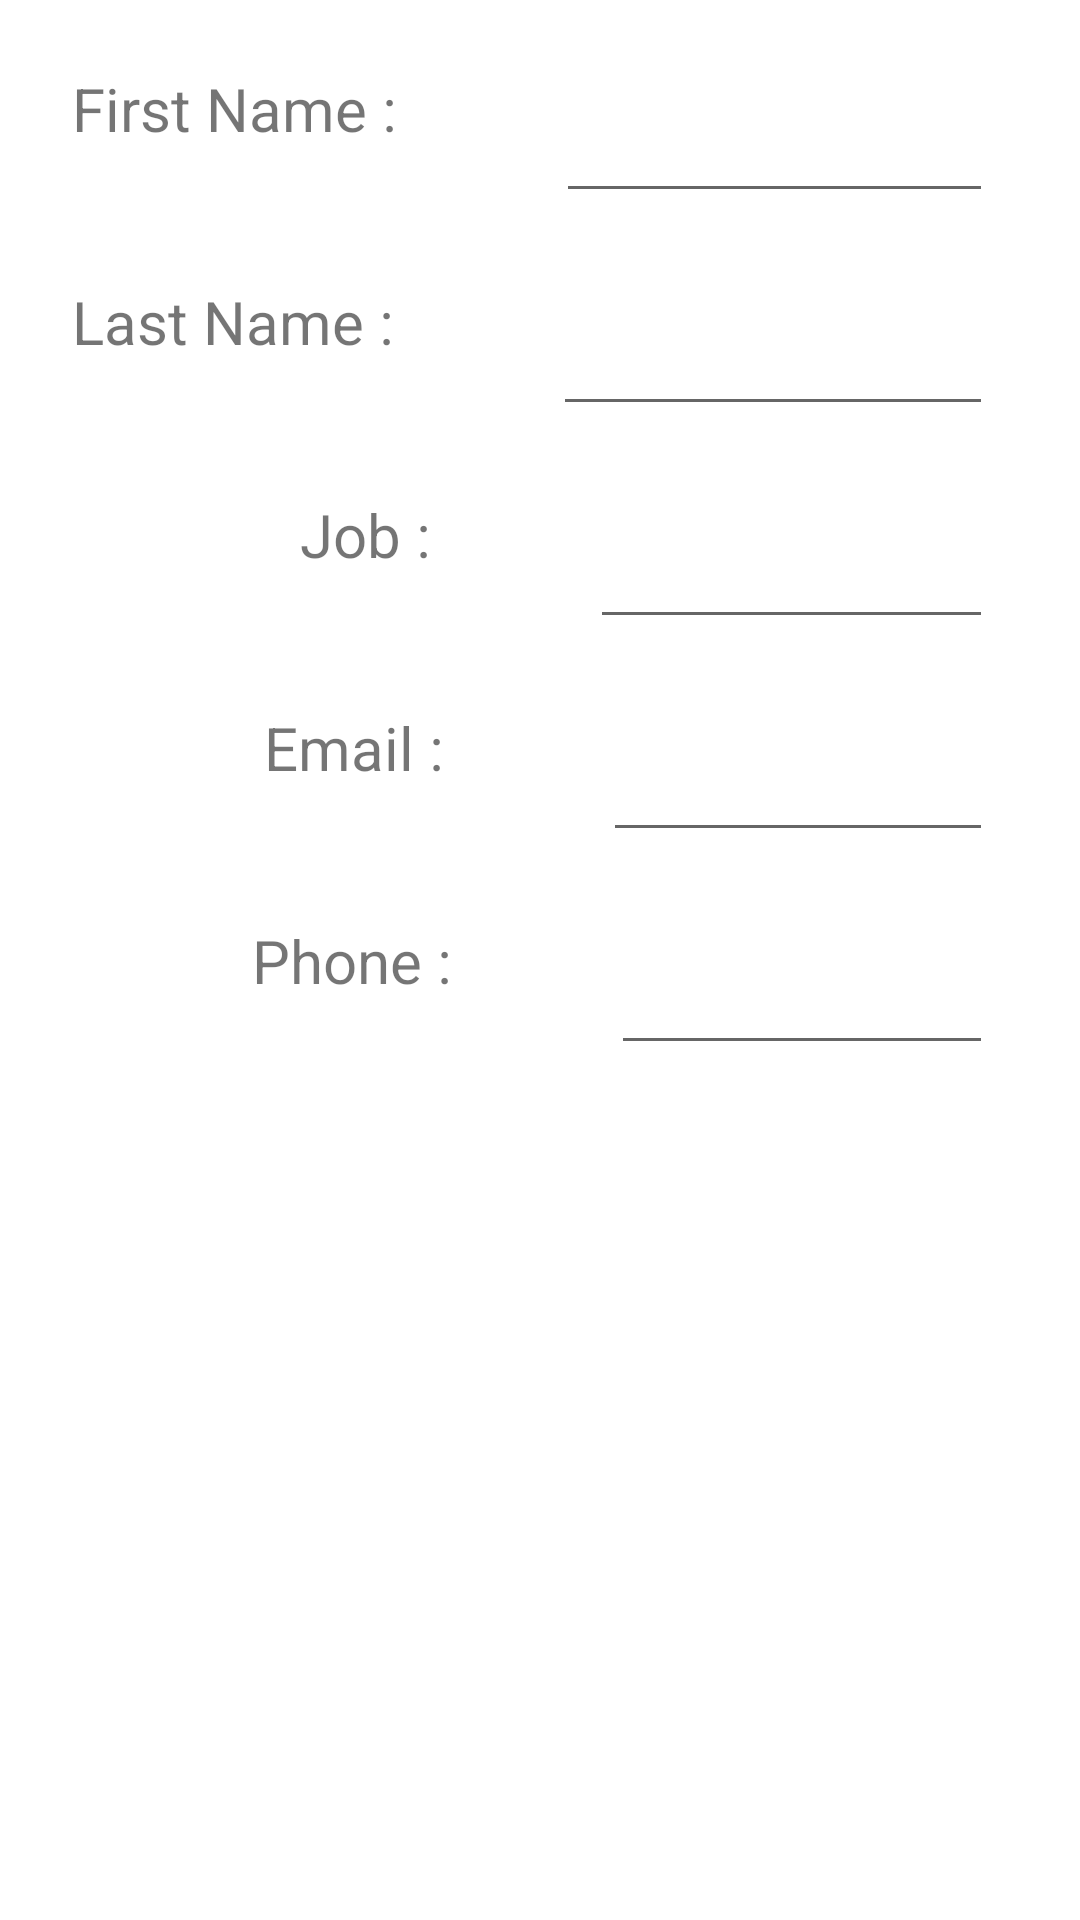

Here is an Android app screen rendered from its layout file. Give the layout XML and the strings, colors and styles it references.
<!-- AndroidManifest.xml: fallback theme Theme.MaterialComponents.DayNight.NoActionBar -->
<!-- res/layout/add_contact.xml -->
<?xml version="1.0" encoding="utf-8"?>
<androidx.constraintlayout.widget.ConstraintLayout xmlns:android="http://schemas.android.com/apk/res/android"
    xmlns:app="http://schemas.android.com/apk/res-auto"
    xmlns:tools="http://schemas.android.com/tools"
    android:layout_width="match_parent"
    android:layout_height="match_parent"
    tools:layout_editor_absoluteX="3dp"
    tools:layout_editor_absoluteY="-24dp">

    <LinearLayout
        android:layout_width="match_parent"
        android:layout_height="match_parent"
        android:orientation="vertical"
        app:layout_constraintBottom_toBottomOf="parent"
        app:layout_constraintEnd_toEndOf="parent"
        app:layout_constraintStart_toStartOf="parent"
        app:layout_constraintTop_toTopOf="parent">



        <LinearLayout
            android:layout_width="match_parent"
            android:layout_height="71dp"
            android:orientation="horizontal">

            <TextView
                android:id="@+id/firstN2"
                android:layout_width="wrap_content"
                android:layout_height="wrap_content"
                android:layout_marginStart="24dp"
                android:layout_marginTop="0dp"
                android:layout_marginEnd="29dp"
                android:text="First Name :"
                android:textSize="20sp" />

            <EditText
                android:id="@+id/editTextTextPersonName"
                android:layout_width="match_parent"
                android:layout_height="match_parent"
                android:layout_marginStart="24dp"
                android:layout_marginTop="0dp"
                android:layout_marginEnd="29dp"
                android:ems="10"
                android:inputType="textPersonName" />
        </LinearLayout>

        <LinearLayout
            android:layout_width="match_parent"
            android:layout_height="71dp"
            android:orientation="horizontal">

            <TextView
                android:id="@+id/lastN"
                android:layout_width="wrap_content"
                android:layout_height="wrap_content"
                android:layout_marginStart="24dp"
                android:layout_marginTop="0dp"
                android:layout_marginEnd="29dp"
                android:text="Last Name :"
                android:textSize="20sp" />

            <EditText
                android:id="@+id/editTextTextPersonName2"
                android:layout_width="match_parent"
                android:layout_height="match_parent"
                android:layout_marginStart="24dp"
                android:layout_marginTop="0dp"
                android:layout_marginEnd="29dp"
                android:ems="10"
                android:inputType="textPersonName" />
        </LinearLayout>

        <LinearLayout
            android:layout_width="match_parent"
           android:layout_height="71dp"
            android:orientation="horizontal">

            <TextView
                android:id="@+id/jobA"
                android:layout_width="wrap_content"
                android:layout_height="wrap_content"
                android:layout_marginStart="100dp"
                android:layout_marginTop="0dp"
                android:layout_marginEnd="29dp"
                android:text="Job :"
                android:textSize="20sp" />

            <EditText
                android:id="@+id/editTextTextPersonName3"
                android:layout_width="match_parent"
                android:layout_height="match_parent"
                android:layout_marginStart="24dp"
                android:layout_marginTop="0dp"
                android:layout_marginEnd="29dp"
                android:ems="10"
                android:inputType="textPersonName" />
        </LinearLayout>

        <LinearLayout
            android:layout_width="match_parent"
           android:layout_height="71dp"
            android:orientation="horizontal">

            <TextView
                android:id="@+id/emailA"
                android:layout_width="wrap_content"
                android:layout_height="wrap_content"
                android:layout_marginStart="88dp"
                android:layout_marginTop="0dp"
                android:layout_marginEnd="29dp"
                android:text="Email :"
                android:textSize="20sp" />

            <EditText
                android:id="@+id/editTextTextPersonName4"
                android:layout_width="match_parent"
                android:layout_height="match_parent"
                android:layout_marginStart="24dp"
                android:layout_marginTop="0dp"
                android:layout_marginEnd="29dp"
                android:ems="10"
                android:inputType="textPersonName" />
        </LinearLayout>

        <LinearLayout
            android:layout_width="match_parent"
           android:layout_height="71dp"
            android:orientation="horizontal">

            <TextView
                android:id="@+id/phoneA"
                android:layout_width="wrap_content"
                android:layout_height="wrap_content"
                android:layout_marginStart="84dp"
                android:layout_marginTop="0dp"
                android:layout_marginEnd="29dp"
                android:text="Phone :"
                android:textSize="20sp" />

            <EditText
                android:id="@+id/editTextTextPersonName5"
                android:layout_width="match_parent"
                android:layout_height="match_parent"
                android:layout_marginStart="24dp"
                android:layout_marginTop="0dp"
                android:layout_marginEnd="29dp"
                android:ems="10"
                android:inputType="textPersonName" />
        </LinearLayout>

    </LinearLayout>
</androidx.constraintlayout.widget.ConstraintLayout>
<!-- resources referenced by this layout -->
<resources>

</resources>
